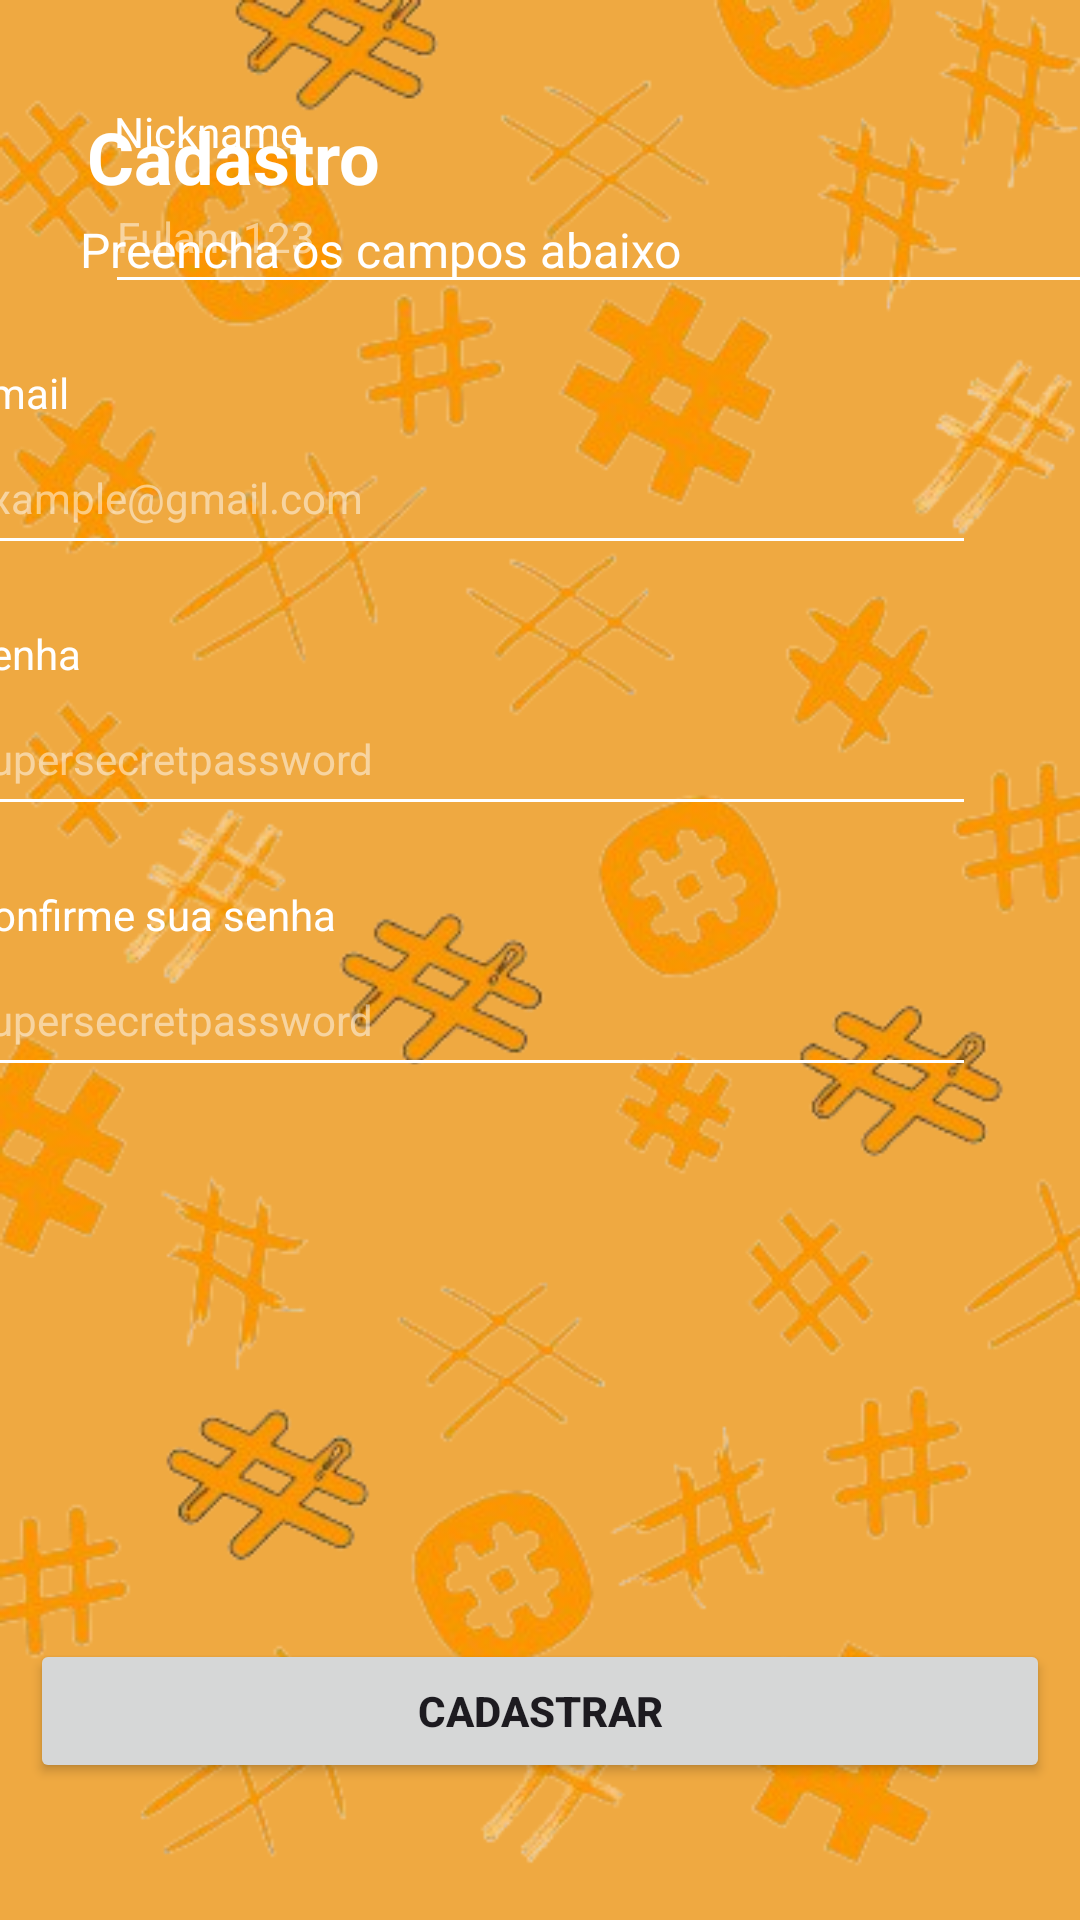

Layout XML and referenced resources for this Android screen:
<!-- AndroidManifest.xml: application theme Theme.Jogodavelha2 -->
<!-- res/layout/activity_sign_up.xml -->
<?xml version="1.0" encoding="utf-8"?>
<RelativeLayout xmlns:android="http://schemas.android.com/apk/res/android"
    xmlns:app="http://schemas.android.com/apk/res-auto"
    xmlns:tools="http://schemas.android.com/tools"
    android:layout_width="match_parent"
    android:layout_height="match_parent"
    android:background="#EFA941"
    tools:context=".activities.SignUp">

    <androidx.constraintlayout.widget.ConstraintLayout
        android:layout_width="match_parent"
        android:layout_height="match_parent"
        android:background="@drawable/tictactoe_bg"
        tools:layout_editor_absoluteX="0dp"
        tools:layout_editor_absoluteY="0dp">

        <Button
            android:id="@+id/signupbtn"
            android:layout_width="340dp"
            android:layout_height="48dp"
            android:text="@string/cadastrar"
            android:textSize="14sp"
            android:textStyle="bold"
            app:layout_constraintBottom_toBottomOf="parent"
            app:layout_constraintEnd_toEndOf="parent"
            app:layout_constraintHorizontal_bias="0.495"
            app:layout_constraintStart_toStartOf="parent"
            app:layout_constraintTop_toTopOf="parent"
            app:layout_constraintVertical_bias="0.923" />

        <LinearLayout
            android:layout_width="410dp"
            android:layout_height="wrap_content"
            android:layout_marginBottom="20dp"
            android:orientation="vertical"
            app:layout_constraintBottom_toTopOf="@+id/linearLayout3"
            app:layout_constraintEnd_toEndOf="parent"
            app:layout_constraintHorizontal_bias="0.0"
            app:layout_constraintStart_toStartOf="parent"
            app:layout_constraintTop_toBottomOf="@+id/textView7"
            app:layout_constraintVertical_bias="1.0">

            <TextView
                android:id="@+id/textView3"
                android:layout_width="334dp"
                android:layout_height="wrap_content"
                android:layout_gravity="center"
                android:text="Nickname"
                android:textColor="#FFFFFF"
                android:textSize="14sp" />

            <EditText
                android:id="@+id/suNickname"
                android:layout_width="340dp"
                android:layout_height="48dp"
                android:layout_gravity="center"
                android:backgroundTint="#FFFFFF"
                android:ems="10"
                android:hint="Fulano123"
                android:inputType="text"
                android:textColor="#FFFFFF"
                android:textColorHint="#80FFFFFF"
                android:textSize="14sp" />
        </LinearLayout>

        <LinearLayout
            android:id="@+id/linearLayout4"
            android:layout_width="410dp"
            android:layout_height="wrap_content"
            android:layout_marginBottom="20dp"
            android:orientation="vertical"
            app:layout_constraintBottom_toTopOf="@+id/linearLayout5"
            app:layout_constraintEnd_toEndOf="parent"
            app:layout_constraintHorizontal_bias="1.0"
            app:layout_constraintStart_toStartOf="parent">

            <TextView
                android:id="@+id/textView2"
                android:layout_width="334dp"
                android:layout_height="wrap_content"
                android:layout_gravity="center"
                android:text="Senha"
                android:textColor="#FFFFFF"
                android:textSize="14sp" />

            <EditText
                android:id="@+id/suPassword"
                android:layout_width="340dp"
                android:layout_height="48dp"
                android:layout_gravity="center"
                android:backgroundTint="#FFFFFF"
                android:ems="10"
                android:hint="supersecretpassword"
                android:inputType="textPassword"
                android:textColor="#FFFFFF"
                android:textColorHint="#80FFFFFF"
                android:textSize="14sp" />
        </LinearLayout>

        <LinearLayout
            android:id="@+id/linearLayout5"
            android:layout_width="410dp"
            android:layout_height="wrap_content"
            android:layout_marginBottom="184dp"
            android:orientation="vertical"
            app:layout_constraintBottom_toTopOf="@+id/signupbtn"
            app:layout_constraintEnd_toEndOf="parent"
            app:layout_constraintHorizontal_bias="1.0"
            app:layout_constraintStart_toStartOf="parent">

            <TextView
                android:id="@+id/textView1"
                android:layout_width="334dp"
                android:layout_height="wrap_content"
                android:layout_gravity="center"
                android:text="Confirme sua senha"
                android:textColor="#FFFFFF"
                android:textSize="14sp" />

            <EditText
                android:id="@+id/suPasswordConfirm"
                android:layout_width="340dp"
                android:layout_height="48dp"
                android:layout_gravity="center"
                android:backgroundTint="#FFFFFF"
                android:ems="10"
                android:hint="supersecretpassword"
                android:inputType="textPassword"
                android:textColor="#FFFFFF"
                android:textColorHint="#80FFFFFF"
                android:textSize="14sp" />
        </LinearLayout>

        <LinearLayout
            android:id="@+id/linearLayout3"
            android:layout_width="410dp"
            android:layout_height="wrap_content"
            android:layout_marginBottom="20dp"
            android:orientation="vertical"
            app:layout_constraintBottom_toTopOf="@+id/linearLayout4"
            app:layout_constraintEnd_toEndOf="parent"
            app:layout_constraintHorizontal_bias="1.0"
            app:layout_constraintStart_toStartOf="parent">

            <TextView
                android:id="@+id/textView4"
                android:layout_width="334dp"
                android:layout_height="wrap_content"
                android:layout_gravity="center"
                android:text="Email"
                android:textColor="#FFFFFF"
                android:textSize="14sp" />

            <EditText
                android:id="@+id/suEmail"
                android:layout_width="340dp"
                android:layout_height="48dp"
                android:layout_gravity="center"
                android:backgroundTint="#FFFFFF"
                android:ems="10"
                android:hint="example@gmail.com"
                android:inputType="textEmailAddress"
                android:textColor="#FFFFFF"
                android:textColorHint="#80FFFFFF"
                android:textSize="14sp" />
        </LinearLayout>

        <TextView
            android:id="@+id/textView6"
            android:layout_width="wrap_content"
            android:layout_height="wrap_content"
            android:layout_marginTop="36dp"
            android:text="Cadastro"
            android:textColor="#FFFFFF"
            android:textSize="24dp"
            android:textStyle="bold"
            app:layout_constraintEnd_toEndOf="parent"
            app:layout_constraintHorizontal_bias="0.111"
            app:layout_constraintStart_toStartOf="parent"
            app:layout_constraintTop_toTopOf="parent" />

        <TextView
            android:id="@+id/textView7"
            android:layout_width="wrap_content"
            android:layout_height="wrap_content"
            android:layout_marginTop="4dp"
            android:text="Preencha os campos abaixo"
            android:textColor="#FFFFFF"
            android:textSize="16dp"
            app:layout_constraintEnd_toEndOf="parent"
            app:layout_constraintHorizontal_bias="0.167"
            app:layout_constraintStart_toStartOf="parent"
            app:layout_constraintTop_toBottomOf="@+id/textView6" />
    </androidx.constraintlayout.widget.ConstraintLayout>

</RelativeLayout>
<!-- resources referenced by this layout -->
<resources>
  <!-- drawable tictactoe_bg: png bitmap (drawable, 186537 bytes) -->
  <string name="cadastrar">Cadastrar</string>
  <style name="Theme.Jogodavelha2" parent="Base.Theme.Jogodavelha2" />
  <style name="Base.Theme.Jogodavelha2" parent="Theme.Material3.DayNight.NoActionBar">
          
          
      </style>
</resources>
